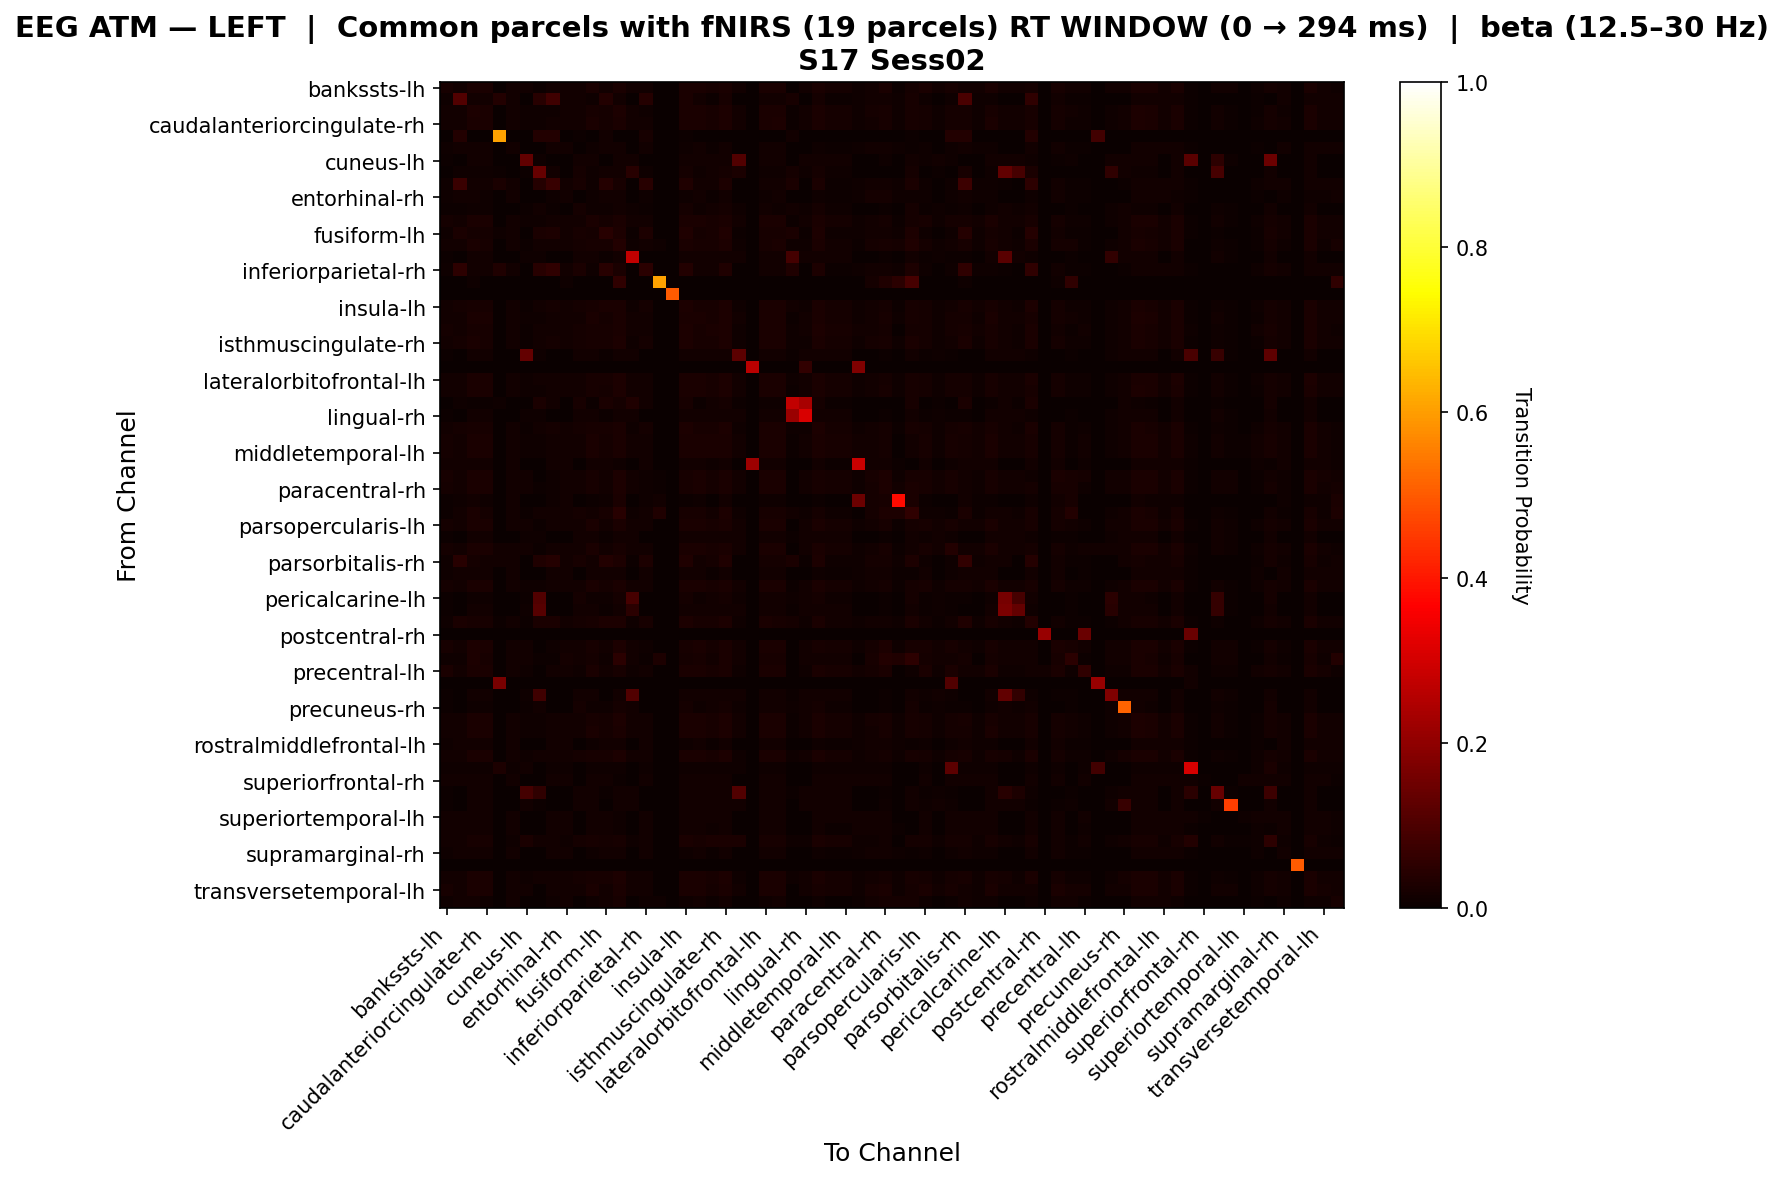

The table this chart was drawn from, first rows:
, bankssts-lh, bankssts-rh, caudalanteriorcingulate-lh, caudalanteriorcingulate-rh, caudalmiddlefrontal-lh, caudalmiddlefrontal-rh, cuneus-lh, cuneus-rh, entorhinal-lh, entorhinal-rh, frontalpole-lh, frontalpole-rh, fusiform-lh, fusiform-rh, inferiorparietal-lh, inferiorparietal-rh, inferiortemporal-lh, inferiortemporal-rh, insula-lh, insula-rh, isthmuscingulate-lh, isthmuscingulate-rh, lateraloccipital-lh
bankssts-lh, 0.02174, 0.01276, 0.02558, 0.02558, 0.0, 0.01276, 0.01282, 0.005128, 0.01276, 0.01276, 0.01282, 0.02558, 0.01276, 0.0243, 0.01282, 0.01276, 0.0, 0.0, 0.02558, 0.02558, 0.02047, 0.02558, 0.01282
bankssts-rh, 0.009868, 0.1087, 0.01425, 0.01206, 0.03676, 0.01425, 0.0, 0.04412, 0.07824, 0.01425, 0.01471, 0.01096, 0.03522, 0.01316, 0.0, 0.04147, 0.001096, 0.0, 0.02567, 0.01316, 0.006579, 0.02161, 0.0
caudalanteriorcingulate-lh, 0.01461, 0.01261, 0.02759, 0.02444, 0.0, 0.01366, 0.009021, 0.01031, 0.01155, 0.01471, 0.01418, 0.02339, 0.01776, 0.02888, 0.01418, 0.01155, 0.003151, 0.0, 0.02468, 0.02549, 0.02048, 0.02783, 0.01289
caudalanteriorcingulate-rh, 0.01536, 0.01361, 0.02649, 0.02536, 0.0, 0.01361, 0.009021, 0.01031, 0.01247, 0.01361, 0.01418, 0.02422, 0.01876, 0.02665, 0.01418, 0.01247, 0.0, 0.0, 0.02551, 0.02649, 0.02098, 0.02778, 0.01289
caudalmiddlefrontal-lh, 0.0, 0.03846, 0.0, 0.0, 0.6077, 0.0, 0.0, 0.03846, 0.03846, 0.0, 0.007692, 0.0, 0.01538, 0.0, 0.0, 0.02308, 0.0, 0.0, 0.007692, 0.0, 0.0, 0.0, 0.0
caudalmiddlefrontal-rh, 0.009615, 0.01282, 0.01496, 0.01175, 0.0, 0.01389, 0.0, 0.0, 0.01175, 0.01496, 0.0, 0.01068, 0.01282, 0.01389, 0.0, 0.01175, 0.002137, 0.0, 0.01068, 0.01282, 0.00641, 0.01389, 0.0
cuneus-lh, 0.006689, 0.0, 0.01338, 0.01338, 0.0, 0.0, 0.1301, 0.008361, 0.0, 0.0, 0.01338, 0.01338, 0.001672, 0.01338, 0.01338, 0.0, 0.0, 0.0, 0.01338, 0.01338, 0.01338, 0.01338, 0.1055
cuneus-rh, 0.0, 0.01124, 0.008427, 0.008427, 0.007022, 0.0, 0.004213, 0.1405, 0.01404, 0.0, 0.01826, 0.008427, 0.01545, 0.01545, 0.04316, 0.009831, 0.0, 0.0, 0.01826, 0.008427, 0.01404, 0.01685, 0.02509
entorhinal-lh, 0.0102, 0.0709, 0.01361, 0.01247, 0.02604, 0.01361, 0.0, 0.04167, 0.06976, 0.01361, 0.02083, 0.01134, 0.03965, 0.02289, 0.0, 0.04372, 0.0, 0.0, 0.03217, 0.01361, 0.01201, 0.02923, 0.0
entorhinal-rh, 0.009454, 0.01261, 0.01471, 0.01155, 0.0, 0.01366, 0.0, 0.0, 0.01155, 0.01471, 0.0, 0.0105, 0.01261, 0.01471, 0.0, 0.01155, 0.003151, 0.0, 0.0105, 0.01261, 0.006303, 0.01366, 0.0
frontalpole-lh, 0.004065, 0.004065, 0.01016, 0.01016, 0.003049, 0.0, 0.007114, 0.01524, 0.006098, 0.0, 0.01728, 0.01016, 0.01118, 0.01524, 0.01118, 0.006098, 0.0, 0.0, 0.01728, 0.01016, 0.01423, 0.01626, 0.01016
frontalpole-rh, 0.01584, 0.01306, 0.02595, 0.02595, 0.0, 0.01306, 0.009021, 0.01031, 0.01306, 0.01306, 0.01418, 0.02476, 0.01822, 0.02605, 0.01418, 0.01306, 0.0, 0.0, 0.02605, 0.02595, 0.0213, 0.02724, 0.01289
fusiform-lh, 0.009868, 0.02547, 0.01918, 0.01699, 0.009852, 0.01425, 0.0, 0.02709, 0.0293, 0.01425, 0.02217, 0.01589, 0.04518, 0.0304, 0.007389, 0.0293, 0.001096, 0.0, 0.03313, 0.01808, 0.02136, 0.03396, 0.004926
fusiform-rh, 0.0125, 0.01392, 0.02477, 0.02123, 0.001062, 0.01297, 0.007431, 0.0138, 0.01486, 0.01415, 0.01699, 0.02005, 0.02135, 0.03715, 0.01168, 0.01486, 0.01061, 0.0, 0.02642, 0.02241, 0.01958, 0.02996, 0.01062
inferiorparietal-lh, 0.004926, 0.0, 0.01232, 0.01232, 0.0, 0.0, 0.008621, 0.01108, 0.0, 0.0, 0.01478, 0.01232, 0.006158, 0.01478, 0.2767, 0.0, 0.0, 0.0, 0.01478, 0.01232, 0.01478, 0.01478, 0.01232
inferiorparietal-rh, 0.0102, 0.05111, 0.01361, 0.01247, 0.03125, 0.01361, 0.0, 0.04375, 0.05622, 0.01361, 0.025, 0.01134, 0.04486, 0.02497, 0.0, 0.04997, 0.0, 0.0, 0.03634, 0.01361, 0.01305, 0.03236, 0.0
inferiortemporal-lh, 0.0, 0.0, 0.008197, 0.0, 0.0, 0.0, 0.0, 0.0, 0.0, 0.008197, 0.0, 0.0, 0.0, 0.05738, 0.0, 0.0, 0.6066, 0.0, 0.0, 0.0, 0.0, 0.0, 0.0
inferiortemporal-rh, 0.0, 0.0, 0.0, 0.0, 0.0, 0.0, 0.0, 0.0, 0.0, 0.0, 0.0, 0.0, 0.0, 0.0, 0.0, 0.0, 0.0, 0.5, 0.0, 0.0, 0.0, 0.0, 0.0
insula-lh, 0.01475, 0.01713, 0.02323, 0.02323, 0.003049, 0.01306, 0.007114, 0.01524, 0.01916, 0.01306, 0.01728, 0.02204, 0.02424, 0.02712, 0.01118, 0.01916, 0.0, 0.0, 0.02915, 0.02323, 0.02135, 0.02932, 0.01016
insula-rh, 0.01502, 0.01316, 0.02714, 0.02495, 0.0, 0.01425, 0.009021, 0.01031, 0.01206, 0.01425, 0.01418, 0.02385, 0.01831, 0.02733, 0.01418, 0.01206, 0.001096, 0.0, 0.02514, 0.02604, 0.02075, 0.02843, 0.01289
isthmuscingulate-lh, 0.01666, 0.01337, 0.02322, 0.02322, 0.0, 0.01228, 0.007659, 0.01313, 0.01556, 0.01228, 0.01641, 0.02322, 0.02103, 0.02694, 0.01204, 0.01556, 0.0, 0.0, 0.02869, 0.02322, 0.02584, 0.02869, 0.01094
isthmuscingulate-rh, 0.01376, 0.01593, 0.02531, 0.0221, 0.00207, 0.01389, 0.007246, 0.01449, 0.01693, 0.01496, 0.0176, 0.02104, 0.02317, 0.02942, 0.01139, 0.01693, 0.002137, 0.0, 0.02828, 0.02317, 0.0209, 0.03045, 0.01035
lateraloccipital-lh, 0.005155, 0.0, 0.01289, 0.01289, 0.0, 0.0, 0.134, 0.01031, 0.0, 0.0, 0.01418, 0.01289, 0.005155, 0.01418, 0.01418, 0.0, 0.0, 0.0, 0.01418, 0.01289, 0.01418, 0.01418, 0.124
lateraloccipital-rh, 0.0, 0.0, 0.0, 0.0, 0.0, 0.0, 0.0, 0.0, 0.0, 0.0, 0.0, 0.0, 0.0, 0.0, 0.0, 0.0, 0.0, 0.0, 0.0, 0.0, 0.0, 0.0, 0.0
lateralorbitofrontal-lh, 0.01491, 0.01361, 0.02537, 0.02424, 0.0, 0.01361, 0.008235, 0.01176, 0.01365, 0.01361, 0.01529, 0.0231, 0.02066, 0.02777, 0.01294, 0.01365, 0.0, 0.0, 0.02663, 0.02537, 0.0221, 0.0289, 0.01176
lateralorbitofrontal-rh, 0.01479, 0.01316, 0.02657, 0.02438, 0.0, 0.01425, 0.008621, 0.01108, 0.01206, 0.01425, 0.01478, 0.02328, 0.01932, 0.02794, 0.01355, 0.01206, 0.001096, 0.0, 0.02574, 0.02547, 0.02136, 0.02903, 0.01232
lingual-lh, 0.0, 0.01068, 0.00641, 0.00641, 0.008547, 0.0, 0.0, 0.02564, 0.01496, 0.0, 0.02137, 0.00641, 0.0235, 0.01709, 0.03127, 0.01496, 0.0, 0.0, 0.02137, 0.00641, 0.01496, 0.01923, 0.00641
lingual-rh, 0.004854, 0.0, 0.01214, 0.01214, 0.0, 0.0, 0.008495, 0.01092, 0.0, 0.0, 0.01456, 0.01214, 0.006068, 0.01456, 0.01335, 0.0, 0.0, 0.0, 0.01456, 0.01214, 0.01456, 0.01456, 0.01214
medialorbitofrontal-lh, 0.01562, 0.01586, 0.02311, 0.02311, 0.00207, 0.01276, 0.007246, 0.01449, 0.01793, 0.01276, 0.0176, 0.02311, 0.02311, 0.02701, 0.01139, 0.01793, 0.0, 0.0, 0.03035, 0.02311, 0.02215, 0.02932, 0.01035
medialorbitofrontal-rh, 0.01725, 0.0121, 0.02498, 0.02498, 0.0, 0.0121, 0.009021, 0.01031, 0.0121, 0.0121, 0.01418, 0.02498, 0.01725, 0.02426, 0.01418, 0.0121, 0.0, 0.0, 0.02627, 0.02498, 0.02627, 0.02627, 0.01289
middletemporal-lh, 0.01725, 0.0121, 0.02498, 0.02498, 0.0, 0.0121, 0.009021, 0.01031, 0.0121, 0.0121, 0.01418, 0.02498, 0.01725, 0.02426, 0.01418, 0.0121, 0.0, 0.0, 0.02627, 0.02498, 0.02627, 0.02627, 0.01289
middletemporal-rh, 0.01257, 0.01257, 0.01257, 0.01257, 0.0, 0.01257, 0.0, 0.0, 0.01257, 0.01257, 0.0, 0.01257, 0.01257, 0.01117, 0.0, 0.01257, 0.0, 0.0, 0.01257, 0.01257, 0.00838, 0.01257, 0.0
paracentral-lh, 0.02182, 0.01242, 0.02699, 0.02389, 0.0, 0.01346, 0.0125, 0.0, 0.01139, 0.01449, 0.0125, 0.02285, 0.01242, 0.02803, 0.0125, 0.01139, 0.004141, 0.0, 0.02285, 0.02492, 0.01871, 0.02596, 0.0125
paracentral-rh, 0.01773, 0.0121, 0.0271, 0.02408, 0.0, 0.0131, 0.01299, 0.006494, 0.01109, 0.01411, 0.01299, 0.02307, 0.0121, 0.03012, 0.01299, 0.01109, 0.006048, 0.0, 0.02307, 0.02508, 0.01904, 0.02609, 0.01299
parahippocampal-lh, 0.005792, 0.01158, 0.01544, 0.009653, 0.0, 0.01351, 0.0, 0.0, 0.009653, 0.01544, 0.0, 0.007722, 0.01158, 0.02703, 0.0, 0.009653, 0.01544, 0.0, 0.007722, 0.01158, 0.0, 0.01351, 0.0
parahippocampal-rh, 0.006642, 0.01437, 0.02563, 0.01789, 0.003049, 0.01289, 0.007114, 0.01524, 0.01383, 0.01546, 0.01728, 0.01532, 0.02149, 0.04617, 0.01118, 0.01383, 0.03351, 0.0, 0.02243, 0.02047, 0.01423, 0.02915, 0.01016
parsopercularis-lh, 0.01824, 0.01306, 0.02627, 0.02627, 0.0, 0.01306, 0.01321, 0.007547, 0.01306, 0.01306, 0.01321, 0.02508, 0.01306, 0.02508, 0.01321, 0.01306, 0.0, 0.0, 0.02508, 0.02627, 0.02033, 0.02627, 0.01321
parsopercularis-rh, 0.005464, 0.0, 0.01366, 0.01366, 0.0, 0.0, 0.009563, 0.009563, 0.0, 0.0, 0.01366, 0.01366, 0.004098, 0.01366, 0.01366, 0.0, 0.0, 0.0, 0.01366, 0.01366, 0.01366, 0.01366, 0.01366
parsorbitalis-lh, 0.01944, 0.01257, 0.0246, 0.0246, 0.01203, 0.01257, 0.01203, 0.006873, 0.01257, 0.01257, 0.01203, 0.0246, 0.01257, 0.0232, 0.01203, 0.01257, 0.0, 0.0, 0.0246, 0.0246, 0.02041, 0.0246, 0.01203
parsorbitalis-rh, 0.009454, 0.04664, 0.01732, 0.01417, 0.01309, 0.01366, 0.0, 0.03141, 0.04297, 0.01471, 0.02094, 0.01312, 0.03617, 0.03041, 0.005236, 0.02988, 0.003151, 0.0, 0.03145, 0.01522, 0.01939, 0.03198, 0.002618
parstriangularis-lh, 0.01069, 0.01306, 0.01306, 0.01306, 0.0, 0.01306, 0.0, 0.0, 0.01306, 0.01306, 0.0, 0.01188, 0.01306, 0.01188, 0.0, 0.01306, 0.0, 0.0, 0.01188, 0.01306, 0.007126, 0.01306, 0.0
parstriangularis-rh, 0.01584, 0.01306, 0.02595, 0.02595, 0.0, 0.01306, 0.009021, 0.01031, 0.01306, 0.01306, 0.01418, 0.02476, 0.01822, 0.02605, 0.01418, 0.01306, 0.0, 0.0, 0.02605, 0.02595, 0.0213, 0.02724, 0.01289
pericalcarine-lh, 0.004376, 0.001094, 0.01094, 0.01094, 0.0, 0.0, 0.007659, 0.1077, 0.003282, 0.0, 0.01641, 0.01094, 0.008753, 0.01641, 0.09312, 0.003282, 0.0, 0.0, 0.01641, 0.01094, 0.01532, 0.01641, 0.01094
pericalcarine-rh, 0.005155, 0.0, 0.01289, 0.01289, 0.0, 0.0, 0.009021, 0.1138, 0.0, 0.0, 0.01418, 0.01289, 0.005155, 0.01418, 0.04866, 0.0, 0.0, 0.0, 0.01418, 0.01289, 0.01418, 0.01418, 0.01289
postcentral-lh, 0.0102, 0.02484, 0.02203, 0.0209, 0.007022, 0.01361, 0.004213, 0.02388, 0.02652, 0.01361, 0.01826, 0.01976, 0.02905, 0.02792, 0.009831, 0.0223, 0.0, 0.0, 0.0296, 0.02203, 0.02085, 0.03046, 0.008427
postcentral-rh, 0.0, 0.0, 0.0, 0.0, 0.0, 0.0, 0.0, 0.0, 0.0, 0.0, 0.0, 0.0, 0.0, 0.0, 0.0, 0.0, 0.0, 0.0, 0.0, 0.0, 0.0, 0.0, 0.0
posteriorcingulate-lh, 0.02219, 0.01261, 0.02744, 0.02429, 0.0, 0.01366, 0.01274, 0.003185, 0.01155, 0.01471, 0.01274, 0.02324, 0.01261, 0.02744, 0.01274, 0.01155, 0.003151, 0.0, 0.02324, 0.02534, 0.01904, 0.02639, 0.01274
posteriorcingulate-rh, 0.008658, 0.009934, 0.02954, 0.01961, 0.0, 0.01325, 0.01299, 0.006494, 0.006623, 0.01656, 0.01299, 0.0163, 0.009934, 0.04941, 0.01299, 0.006623, 0.0298, 0.0, 0.0163, 0.02292, 0.01299, 0.02623, 0.01299
precentral-lh, 0.02356, 0.01228, 0.02356, 0.02356, 0.0, 0.01228, 0.01128, 0.0, 0.01228, 0.01228, 0.01128, 0.02356, 0.01228, 0.0218, 0.01128, 0.01228, 0.0, 0.0, 0.02356, 0.02356, 0.0218, 0.02356, 0.01128
precentral-rh, 0.0, 0.0, 0.0, 0.0, 0.1667, 0.0, 0.0, 0.0, 0.0, 0.0, 0.0, 0.0, 0.0, 0.0, 0.0, 0.0, 0.0, 0.0, 0.0, 0.0, 0.0, 0.0, 0.0
precuneus-lh, 0.006006, 0.0, 0.01351, 0.01351, 0.0, 0.0, 0.01051, 0.08044, 0.0, 0.0, 0.01351, 0.01351, 0.003003, 0.01351, 0.1088, 0.0, 0.0, 0.0, 0.01351, 0.01351, 0.01351, 0.01351, 0.01351
precuneus-rh, 0.004376, 0.001094, 0.01094, 0.01094, 0.0, 0.0, 0.007659, 0.01313, 0.003282, 0.0, 0.01641, 0.01094, 0.008753, 0.01641, 0.01204, 0.003282, 0.0, 0.0, 0.01641, 0.01094, 0.01532, 0.01641, 0.01094
rostralanteriorcingulate-lh, 0.01454, 0.01282, 0.02727, 0.02407, 0.0, 0.01389, 0.008621, 0.01108, 0.01175, 0.01496, 0.01478, 0.023, 0.01898, 0.02867, 0.01355, 0.01175, 0.002137, 0.0, 0.02546, 0.02514, 0.02119, 0.02867, 0.01232
rostralanteriorcingulate-rh, 0.01502, 0.01316, 0.02714, 0.02495, 0.0, 0.01425, 0.009021, 0.01031, 0.01206, 0.01425, 0.01418, 0.02385, 0.01831, 0.02733, 0.01418, 0.01206, 0.001096, 0.0, 0.02514, 0.02604, 0.02075, 0.02843, 0.01289
rostralmiddlefrontal-lh, 0.009868, 0.01316, 0.01425, 0.01206, 0.0, 0.01425, 0.0, 0.0, 0.01206, 0.01425, 0.0, 0.01096, 0.01316, 0.01316, 0.0, 0.01206, 0.001096, 0.0, 0.01096, 0.01316, 0.006579, 0.01425, 0.0
rostralmiddlefrontal-rh, 0.01473, 0.01361, 0.02492, 0.02378, 0.0, 0.01361, 0.007919, 0.01244, 0.01473, 0.01361, 0.01584, 0.02265, 0.02152, 0.02831, 0.01244, 0.01473, 0.0, 0.0, 0.02717, 0.02492, 0.02264, 0.02944, 0.01131
superiorfrontal-lh, 0.0106, 0.0106, 0.0106, 0.0106, 0.02778, 0.0106, 0.01237, 0.0, 0.0106, 0.0106, 0.0, 0.0106, 0.0106, 0.008834, 0.0, 0.0106, 0.0, 0.0, 0.0106, 0.0106, 0.0106, 0.0106, 0.008834
superiorfrontal-rh, 0.01176, 0.01176, 0.01176, 0.01176, 0.0, 0.01176, 0.0, 0.0, 0.01176, 0.01176, 0.0, 0.01176, 0.01176, 0.005882, 0.0, 0.01176, 0.0, 0.0, 0.01176, 0.01176, 0.01176, 0.01176, 0.0
superiorparietal-lh, 0.005155, 0.0, 0.01289, 0.01289, 0.0, 0.0, 0.08715, 0.05718, 0.0, 0.0, 0.01418, 0.01289, 0.005155, 0.01418, 0.01418, 0.0, 0.0, 0.0, 0.01418, 0.01289, 0.01418, 0.01418, 0.1066
superiorparietal-rh, 0.007491, 0.0, 0.01311, 0.01311, 0.0, 0.0, 0.01311, 0.007491, 0.0, 0.0, 0.01311, 0.01311, 0.0, 0.01311, 0.01311, 0.0, 0.0, 0.0, 0.01311, 0.01311, 0.01311, 0.01311, 0.01311
... 8 more rows
